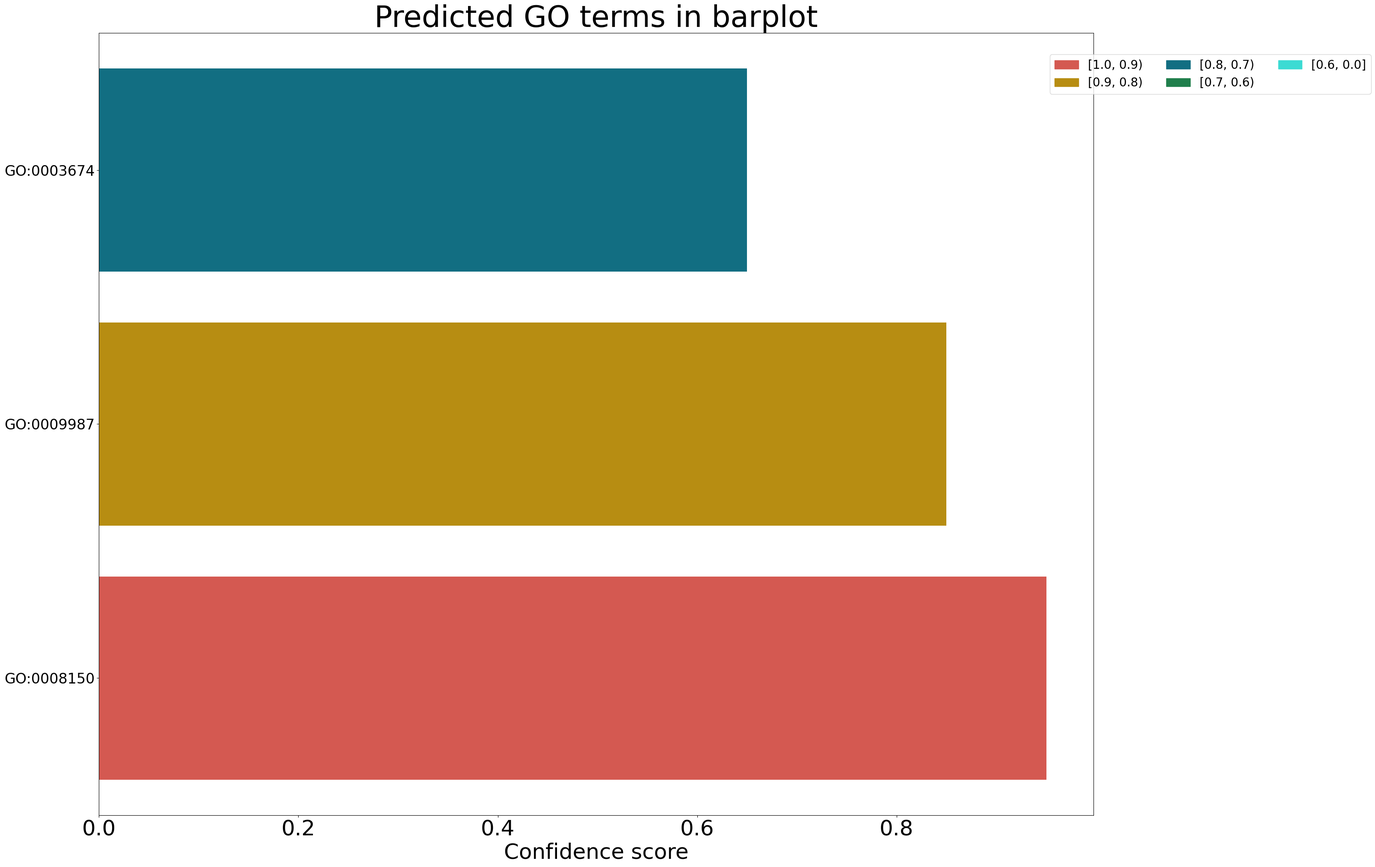
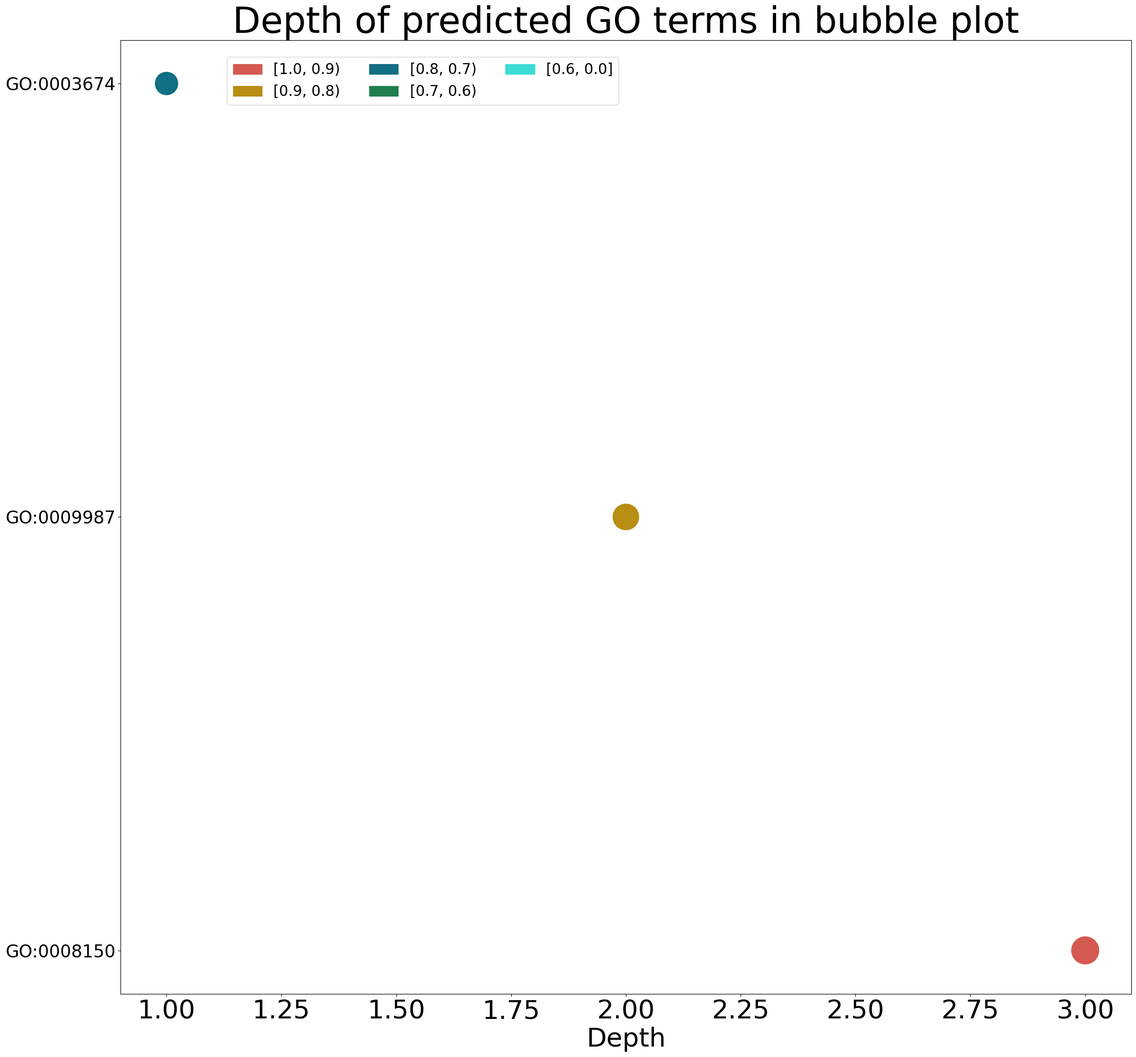

The matplotlib source for these figures, in order:
import os
import matplotlib.pyplot as plt
import matplotlib.patches as mpatches

# 设置颜色和标签
color = ['#D45951', '#B78D12', '#126E82', '#207F4C', '#3CDBD3']
labels = ['[1.0, 0.9)', '[0.9, 0.8)', '[0.8, 0.7)', '[0.7, 0.6)', '[0.6, 0.0]']

# 创建颜色标签补丁
patches = [mpatches.Patch(color=color[i], label=labels[i]) for i in range(len(color))]

def save_bar_plot(go_id, go_score, go_color, pro_png_path):
    plt.figure(figsize=(30, 25), clear=True)
    plt.title("Predicted GO terms in barplot", fontsize=50, fontname="Arial")
    plt.xlabel("Confidence score", fontname="Arial", fontsize=36)
    plt.barh(range(len(go_id)), go_score, color=go_color)
    plt.yticks(range(len(go_id)), go_id, fontname="Arial", fontsize=24)
    plt.xticks(fontsize=36, fontname="Arial")
    ax = plt.gca()
    box = ax.get_position()
    ax.set_position([box.x0, box.y0, box.width, box.height * 0.95])
    ax.legend(handles=patches, bbox_to_anchor=(0.95, 0.98), ncol=3, prop={'size': 20, 'family': 'Arial'})
    plt.savefig(pro_png_path, bbox_inches='tight', dpi=75)
    plt.clf()
    plt.close()

def save_bubble_plot(go_id, go_depth, go_score, go_color, depth_png_path):
    plt.figure(figsize=(25, 25), clear=True)
    plt.title("Depth of predicted GO terms in bubble plot", fontsize=50, fontname="Arial")
    plt.scatter(go_depth, range(len(go_depth)), color=go_color, s=[int(1500 * s) for s in go_score])
    plt.xlabel("Depth", fontsize=36, fontname="Arial")
    plt.yticks(range(len(go_depth)), go_id, fontname="Arial", fontsize=24)
    plt.xticks(fontsize=36, fontname="Arial")
    ax = plt.gca()
    box = ax.get_position()
    ax.set_position([box.x0, box.y0, box.width, box.height * 0.95])
    ax.legend(handles=patches, bbox_to_anchor=(0.5, 0.99), ncol=3, prop={'size': 20, 'family': 'Arial'})
    plt.savefig(depth_png_path, bbox_inches='tight', dpi=75)
    plt.clf()
    plt.close()

def create_plots(data_dir, task_id, go_id, go_score, go_color, go_depth, i, go_num, ns):
    pro_png = f'pro{i}_{go_num}{ns}.png'
    depth_png = f'depth{i}_{go_num}{ns}.png'

    if go_num > 30:
        pro_png = f'pro{i}_30{ns}.png'
        depth_png = f'depth{i}_30{ns}.png'

    pro_png_path = os.path.join(data_dir, task_id, pro_png)
    depth_png_path = os.path.join(data_dir, task_id, depth_png)

    if not os.path.exists(pro_png_path):
        save_bar_plot(go_id, go_score, go_color, pro_png_path)
    
    if not os.path.exists(depth_png_path):
        save_bubble_plot(go_id, go_depth, go_score, go_color, depth_png_path)
        
data_dir = './'
task_id = './'
go_id = ['GO:0008150', 'GO:0009987', 'GO:0003674']
go_score = [0.95, 0.85, 0.65]
go_color = ['#D45951', '#B78D12', '#126E82']
go_depth = [3, 2, 1]
i = 1
go_num = len(go_id)
ns = ''

create_plots(data_dir, task_id, go_id, go_score, go_color, go_depth, i, go_num, ns)
